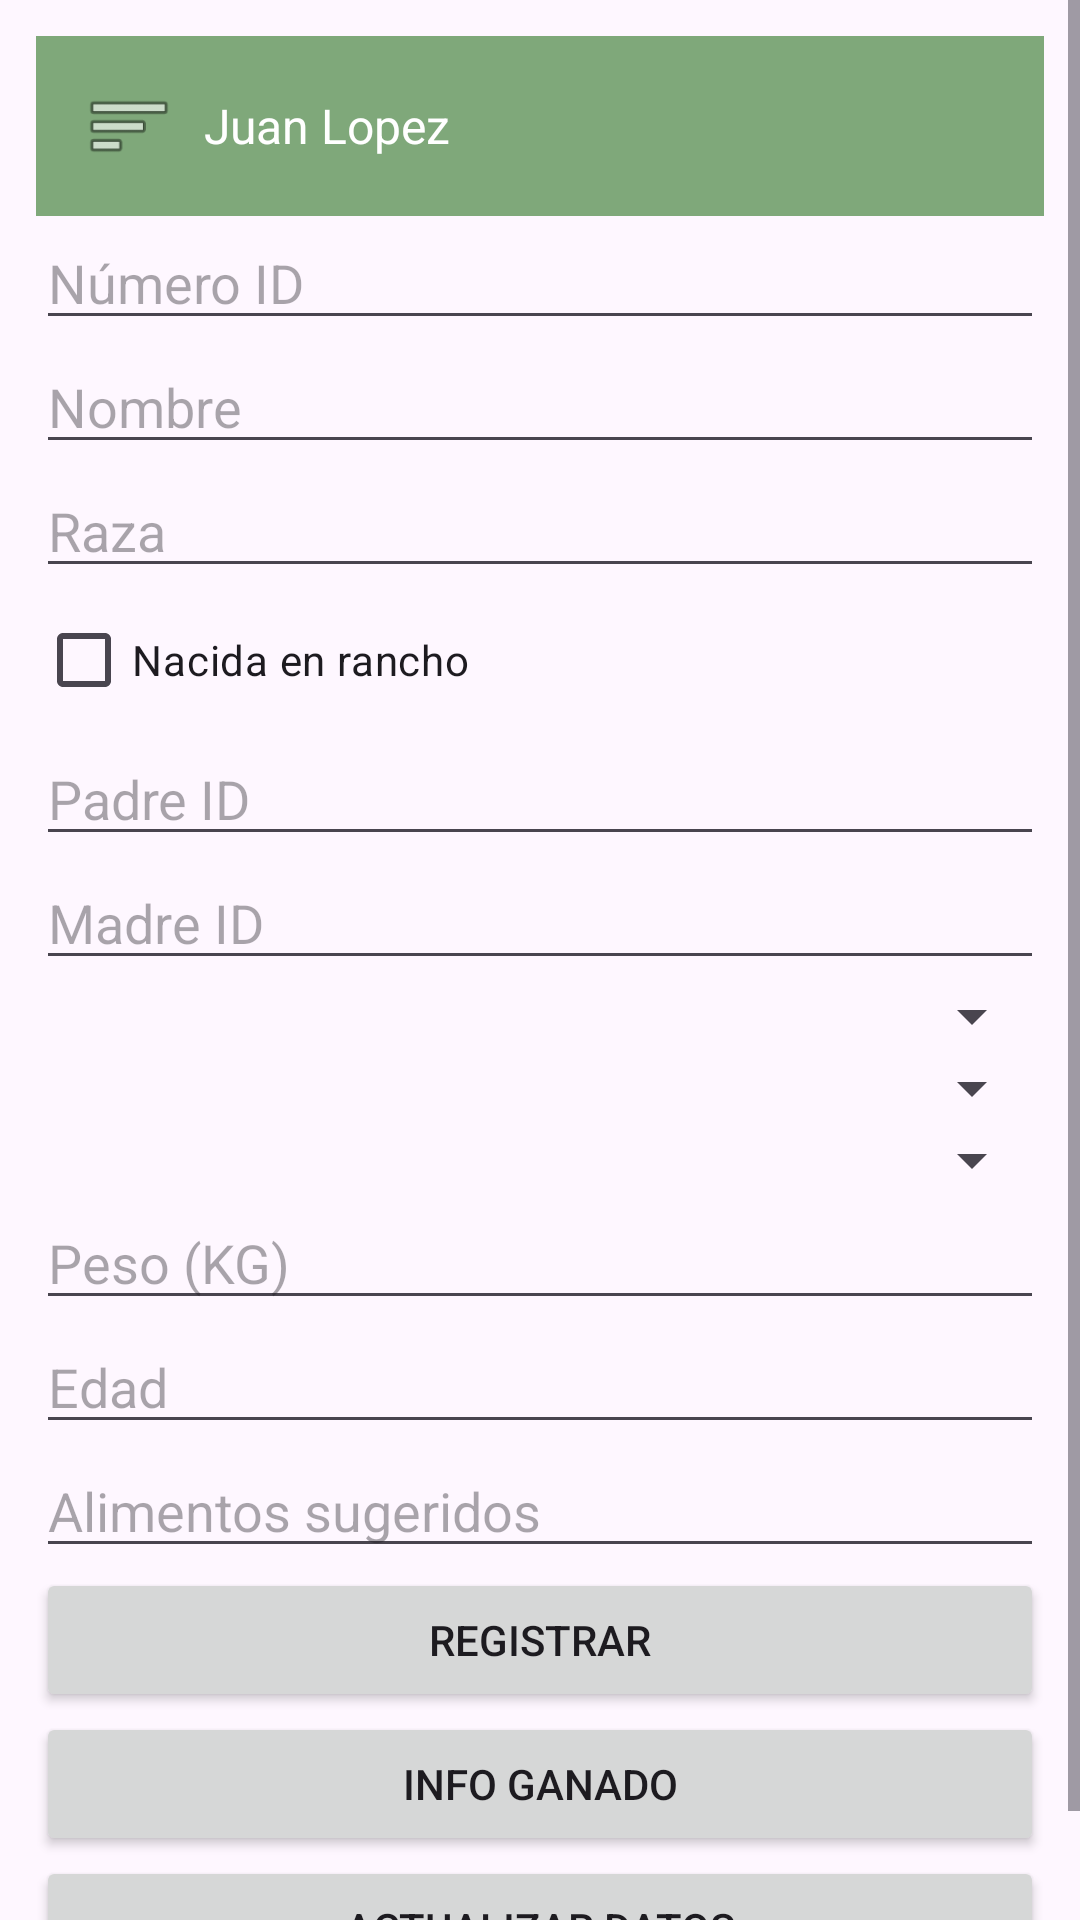

Layout XML and referenced resources for this Android screen:
<!-- AndroidManifest.xml: application theme Theme.Navegacion -->
<!-- res/layout/activity_registro_ganado.xml -->
<?xml version="1.0" encoding="utf-8"?>

<ScrollView xmlns:android="http://schemas.android.com/apk/res/android"
    android:layout_width="match_parent"
    android:layout_height="match_parent">

    <LinearLayout
        android:layout_width="match_parent"
        android:layout_height="wrap_content"
        android:orientation="vertical"
        android:padding="12dp">

        <include layout="@layout/toolbar"/>

        <EditText
            android:id="@+id/etId"
            android:layout_width="match_parent"
            android:layout_height="wrap_content"
            android:hint="Número ID"/>

        <EditText
            android:id="@+id/etNombre"
            android:layout_width="match_parent"
            android:layout_height="wrap_content"
            android:hint="Nombre"/>

        <EditText
            android:id="@+id/etRaza"
            android:layout_width="match_parent"
            android:layout_height="wrap_content"
            android:hint="Raza"/>

        <CheckBox
            android:id="@+id/cbNacidaRancho"
            android:layout_width="wrap_content"
            android:layout_height="wrap_content"
            android:text="Nacida en rancho"/>

        <EditText
            android:id="@+id/etPadre"
            android:layout_width="match_parent"
            android:layout_height="wrap_content"
            android:hint="Padre ID"/>

        <EditText
            android:id="@+id/etMadre"
            android:layout_width="match_parent"
            android:layout_height="wrap_content"
            android:hint="Madre ID"/>

        <Spinner
            android:id="@+id/spGenero"
            android:layout_width="match_parent"
            android:layout_height="wrap_content"/>

        <Spinner
            android:id="@+id/spEstado"
            android:layout_width="match_parent"
            android:layout_height="wrap_content"/>

        <Spinner
            android:id="@+id/spGiro"
            android:layout_width="match_parent"
            android:layout_height="wrap_content"/>

        <EditText
            android:id="@+id/etPeso"
            android:layout_width="match_parent"
            android:layout_height="wrap_content"
            android:hint="Peso (KG)"
            android:inputType="number"/>

        <EditText
            android:id="@+id/etEdad"
            android:layout_width="match_parent"
            android:layout_height="wrap_content"
            android:hint="Edad"
            android:inputType="number"/>

        <EditText
            android:id="@+id/etAlimento"
            android:layout_width="match_parent"
            android:layout_height="wrap_content"
            android:hint="Alimentos sugeridos"/>

        <Button
            android:id="@+id/btnRegistrar"
            android:layout_width="match_parent"
            android:layout_height="wrap_content"
            android:text="Registrar"/>

        <Button
            android:id="@+id/btnInfo"
            android:layout_width="match_parent"
            android:layout_height="wrap_content"
            android:text="Info Ganado"/>

        <Button
            android:id="@+id/btnActualizar"
            android:layout_width="match_parent"
            android:layout_height="wrap_content"
            android:text="Actualizar Datos"/>

    </LinearLayout>
</ScrollView>
<!-- res/layout/toolbar.xml (included above) -->
<?xml version="1.0" encoding="utf-8"?>

<androidx.appcompat.widget.Toolbar xmlns:android="http://schemas.android.com/apk/res/android"
    android:id="@+id/toolbar"
    android:layout_width="match_parent"
    android:layout_height="60dp"
    android:background="#7FA87A">

    <ImageView
        android:id="@+id/menuIcon"
        android:layout_width="30dp"
        android:layout_height="30dp"
        android:layout_marginStart="10dp"
        android:src="@android:drawable/ic_menu_sort_by_size"/>

    <TextView
        android:id="@+id/userName"
        android:layout_width="wrap_content"
        android:layout_height="wrap_content"
        android:text="Juan Lopez"
        android:textColor="@android:color/white"
        android:textSize="16sp"
        android:layout_marginStart="16dp"/>

</androidx.appcompat.widget.Toolbar>
<!-- resources referenced by this layout -->
<resources>
  <style name="Theme.Navegacion" parent="Theme.Material3.DayNight.NoActionBar">
          <item name="colorPrimary">#5C6BC0</item>
          <item name="colorPrimaryVariant">#3F51B5</item>
          <item name="colorOnPrimary">#FFFFFF</item>
      </style>
</resources>
